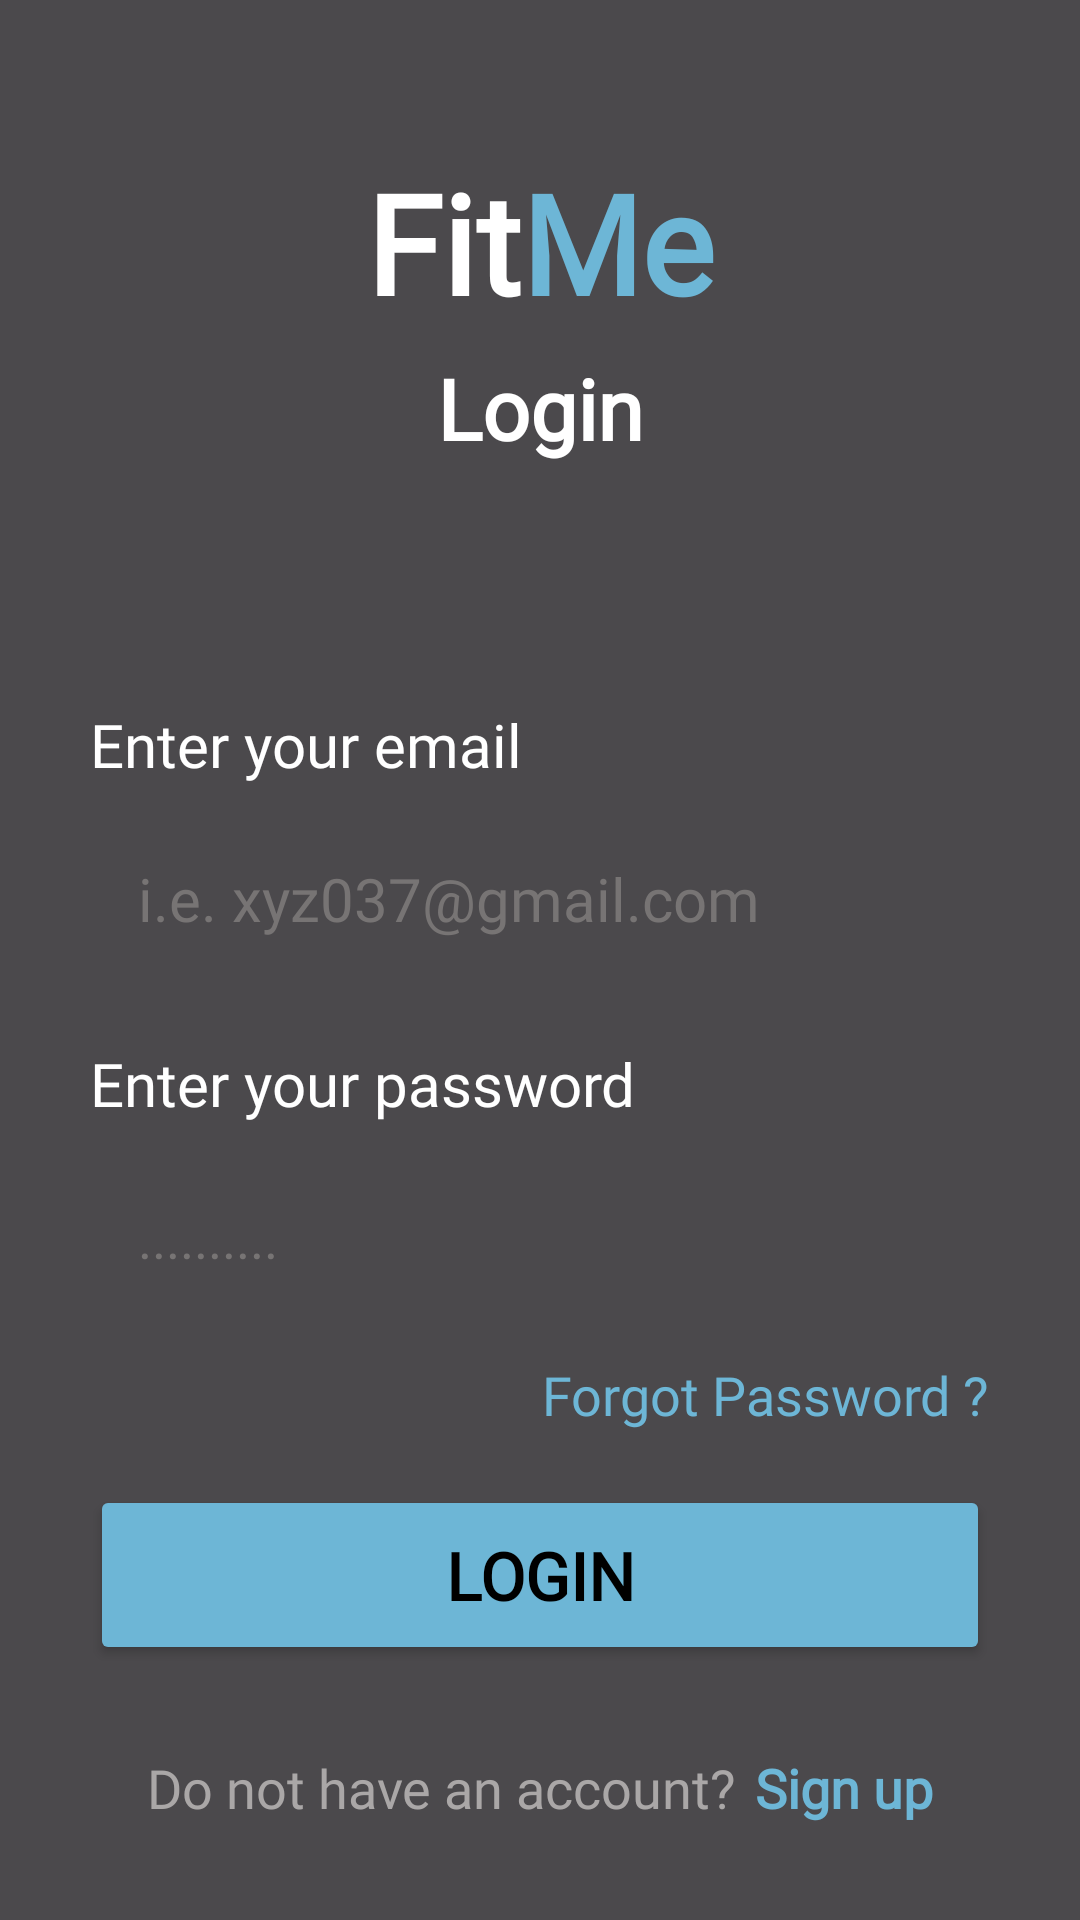

This screen was rendered from an Android layout file. Write that file and the resources it references.
<!-- AndroidManifest.xml: application theme Theme.FitMe -->
<!-- res/layout/activity_sign_in.xml -->
<?xml version="1.0" encoding="utf-8"?>
<androidx.constraintlayout.widget.ConstraintLayout
    xmlns:android="http://schemas.android.com/apk/res/android"
    xmlns:app="http://schemas.android.com/apk/res-auto"
    xmlns:tools="http://schemas.android.com/tools"
    android:id="@+id/main"
    android:layout_width="match_parent"
    android:layout_height="match_parent"
    tools:context=".ui.auth.SignIn">

    
    <ImageView
        android:id="@+id/ivBackground"
        android:layout_width="0dp"
        android:layout_height="0dp"
        android:scaleType="centerCrop"
        android:src="@drawable/fitness_background"
        android:contentDescription="@null"
        app:layout_constraintTop_toTopOf="parent"
        app:layout_constraintBottom_toBottomOf="parent"
        app:layout_constraintStart_toStartOf="parent"
        app:layout_constraintEnd_toEndOf="parent" />

    
    <View
        android:id="@+id/viewOverlay"
        android:layout_width="0dp"
        android:layout_height="0dp"
        android:background="#B3000000"
        app:layout_constraintTop_toTopOf="parent"
        app:layout_constraintBottom_toBottomOf="parent"
        app:layout_constraintStart_toStartOf="parent"
        app:layout_constraintEnd_toEndOf="parent" />



    
    <LinearLayout
        android:id="@+id/layout"
        android:layout_width="wrap_content"
        android:layout_height="wrap_content"
        android:orientation="horizontal"
        app:layout_constraintStart_toStartOf="parent"
        app:layout_constraintEnd_toEndOf="parent">

        
        <TextView
            android:layout_width="wrap_content"
            android:layout_height="wrap_content"
            android:text="@string/fit"
            android:layout_marginTop="50dp"
            android:textColor="@color/white"
            android:textSize="46sp"
            android:textStyle="bold"
            android:fontFamily="@font/trebuchet_ms" />

        
        <TextView
            android:layout_width="wrap_content"
            android:layout_height="wrap_content"
            android:text="@string/me"
            android:textColor="@color/fitme_primary"
            android:layout_marginTop="50dp"
            android:textSize="46sp"
            android:textStyle="bold"
            android:fontFamily="@font/trebuchet_ms"/>

    </LinearLayout>

    
    <TextView
        android:id="@+id/tvCreateAccount"
        android:layout_width="wrap_content"
        android:layout_height="wrap_content"
        android:fontFamily="@font/trebuchet_ms"
        android:text="@string/login"
        android:textColor="@color/white"
        android:textSize="28sp"
        android:textStyle="bold"
        android:layout_marginTop="6dp"
        app:layout_constraintTop_toBottomOf="@+id/layout"
        app:layout_constraintEnd_toEndOf="parent"
        app:layout_constraintStart_toStartOf="parent"
        />

    
    <TextView
        android:id="@+id/tvEmail"
        android:layout_width="wrap_content"
        android:layout_height="wrap_content"
        android:fontFamily="@font/trebuchet_ms"
        android:text="@string/email"
        android:textColor="@color/white"
        android:textSize="20sp"
        android:layout_marginTop="80dp"
        android:layout_marginStart="30dp"
        app:layout_constraintStart_toStartOf="parent"
        app:layout_constraintTop_toBottomOf="@id/tvCreateAccount"/>


    <EditText
        android:id="@+id/etEmail"
        android:layout_width="0dp"
        android:layout_height="56dp"
        android:layout_marginTop="10dp"
        android:background="@drawable/bg_edit_text"
        android:fontFamily="@font/trebuchet_ms"
        android:hint="@string/email_hint"
        android:textSize="20sp"
        android:inputType="textEmailAddress"
        android:layout_marginStart="30dp"
        android:layout_marginEnd="30dp"
        android:paddingStart="16dp"
        android:textColor="@color/black"
        android:textColorHint="@color/fitme_text_hint"
        app:layout_constraintEnd_toEndOf="parent"
        app:layout_constraintStart_toStartOf="parent"
        app:layout_constraintTop_toBottomOf="@id/tvEmail" />


    
    <TextView
        android:id="@+id/tvPassword"
        android:layout_width="wrap_content"
        android:layout_height="wrap_content"
        android:fontFamily="@font/trebuchet_ms"
        android:text="@string/enter_password"
        android:textColor="@color/white"
        android:textSize="20sp"
        android:layout_marginTop="20dp"
        android:layout_marginStart="30dp"
        app:layout_constraintStart_toStartOf="parent"
        app:layout_constraintTop_toBottomOf="@id/etEmail"/>

    <EditText
        android:id="@+id/etPassword"
        android:layout_width="0dp"
        android:layout_height="56dp"
        android:layout_marginTop="10dp"
        android:background="@drawable/bg_edit_text"
        android:fontFamily="@font/trebuchet_ms"
        android:hint="@string/password_hint"
        android:inputType="textPassword"
        android:layout_marginStart="30dp"
        android:layout_marginEnd="30dp"
        android:paddingStart="16dp"
        android:textColor="@color/white"
        android:textColorHint="@color/fitme_text_hint"
        app:layout_constraintEnd_toEndOf="parent"
        app:layout_constraintStart_toStartOf="parent"
        app:layout_constraintTop_toBottomOf="@id/tvPassword" />

    
    <TextView
        android:id="@+id/tvForgotPassword"
        android:layout_width="wrap_content"
        android:layout_height="wrap_content"
        android:fontFamily="@font/trebuchet_ms"
        android:text="@string/forgot_password"
        android:textColor="@color/fitme_primary"
        android:textSize="18sp"
        android:layout_marginTop="12dp"
        android:layout_marginStart="30dp"
        android:layout_marginEnd="30dp"
        app:layout_constraintEnd_toEndOf="parent"
        app:layout_constraintTop_toBottomOf="@id/etPassword"/>


    
    <Button
        android:id="@+id/btnSignIn"
        android:layout_width="0dp"
        android:layout_height="60dp"
        android:layout_marginTop="18dp"
        android:backgroundTint="@color/fitme_primary"
        android:fontFamily="@font/trebuchet_ms"
        android:text="@string/login"
        android:textColor="@color/black"
        android:textSize="22sp"
        android:textStyle="bold"
        android:layout_marginStart="30dp"
        android:layout_marginEnd="30dp"
        app:layout_constraintEnd_toEndOf="parent"
        app:layout_constraintStart_toStartOf="parent"
        app:layout_constraintTop_toBottomOf="@id/tvForgotPassword" />

    
    <LinearLayout
        android:layout_width="wrap_content"
        android:layout_height="wrap_content"
        app:layout_constraintBottom_toBottomOf="parent"
        app:layout_constraintEnd_toEndOf="parent"
        app:layout_constraintStart_toStartOf="parent"
        android:layout_marginBottom="32dp">

        <TextView
            android:id="@+id/tvAccountExist"
            android:layout_width="wrap_content"
            android:layout_height="wrap_content"
            android:layout_marginEnd="6dp"
            android:fontFamily="@font/trebuchet_ms"
            android:text="@string/donot_have_account"
            android:textColor="@color/fitme_text_secondary"
            android:textSize="18sp"
            />

        <TextView
            android:id = "@+id/tvSignUp"
            android:layout_width="wrap_content"
            android:layout_height="wrap_content"
            android:fontFamily="@font/trebuchet_ms"
            android:textSize="18sp"
            android:textColor="@color/fitme_primary"
            android:text = "@string/sign_up"
            android:textStyle="bold"
            />
    </LinearLayout>
</androidx.constraintlayout.widget.ConstraintLayout>
<!-- resources referenced by this layout -->
<resources>
  <color name="black">#FF000000</color>
  <color name="fitme_primary">#FF6DB6D6</color>
  <color name="fitme_text_hint">#FF777474</color>
  <color name="fitme_text_secondary">#FFAAA7A7</color>
  <color name="white">#FFFFFFFF</color>
  <string name="donot_have_account">Do not have an account?</string>
  <string name="email">Enter your email</string>
  <string name="email_hint">i.e. xyz037@gmail.com</string>
  <string name="enter_password">Enter your password</string>
  <string name="fit">Fit</string>
  <string name="forgot_password">Forgot Password ?</string>
  <string name="login">Login</string>
  <string name="me">Me</string>
  <string name="password_hint">..........</string>
  <string name="sign_up">Sign up</string>
  <style name="Theme.FitMe" parent="Base.Theme.FitMe" />
  <style name="Base.Theme.FitMe" parent="Theme.Material3.DayNight.NoActionBar">
          
          <item name="android:statusBarColor">#0D0D0D</item>
  
          
          <item name="android:windowLightStatusBar">false</item>
      </style>
</resources>
